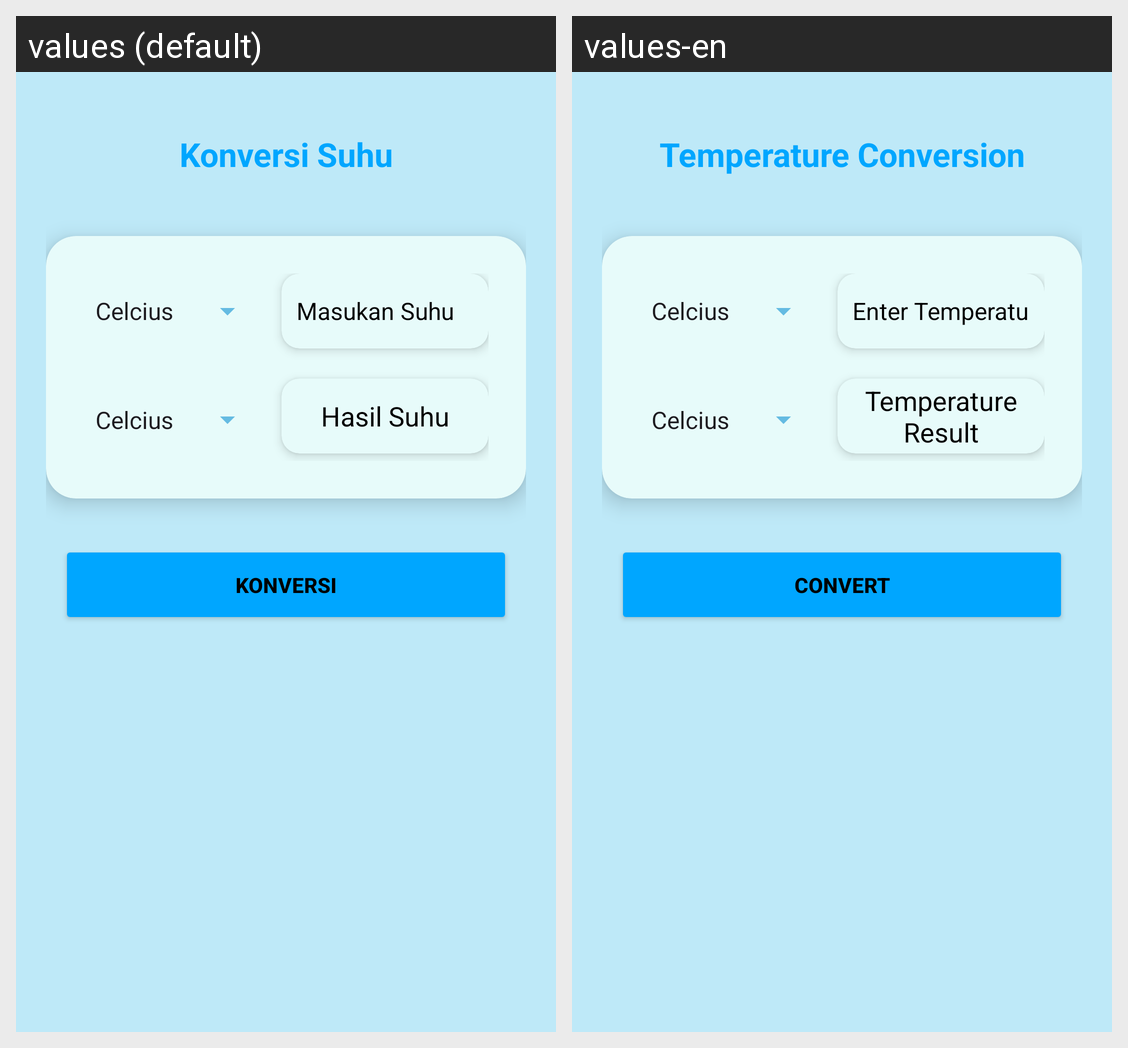

For this localized Android screen grid, give each drawn string resource with its value in every locale shown.
Android screen res/layout/activity_konversi_suhu.xml rendered under 2 locales, left to right: values (default), values-en. Device: Nexus 5 (rendered at 1080×1920; each locale shown at half size, 540×960, under a caption strip naming it); theme Theme.FristAPK.
Strings drawn on this screen, with the default value and each locale's value (text and hints the layout hard-codes, and strings that could not be matched under every locale, appear in the picture but are not listed):

konversi_suhu
  values: Konversi Suhu
  values-en: Temperature Conversion

masukan_suhu
  values: Masukan Suhu
  values-en: Enter Temperature

hasil_Suhu
  values: Hasil Suhu
  values-en: Temperature Result

konversi
  values: Konversi
  values-en: Convert
